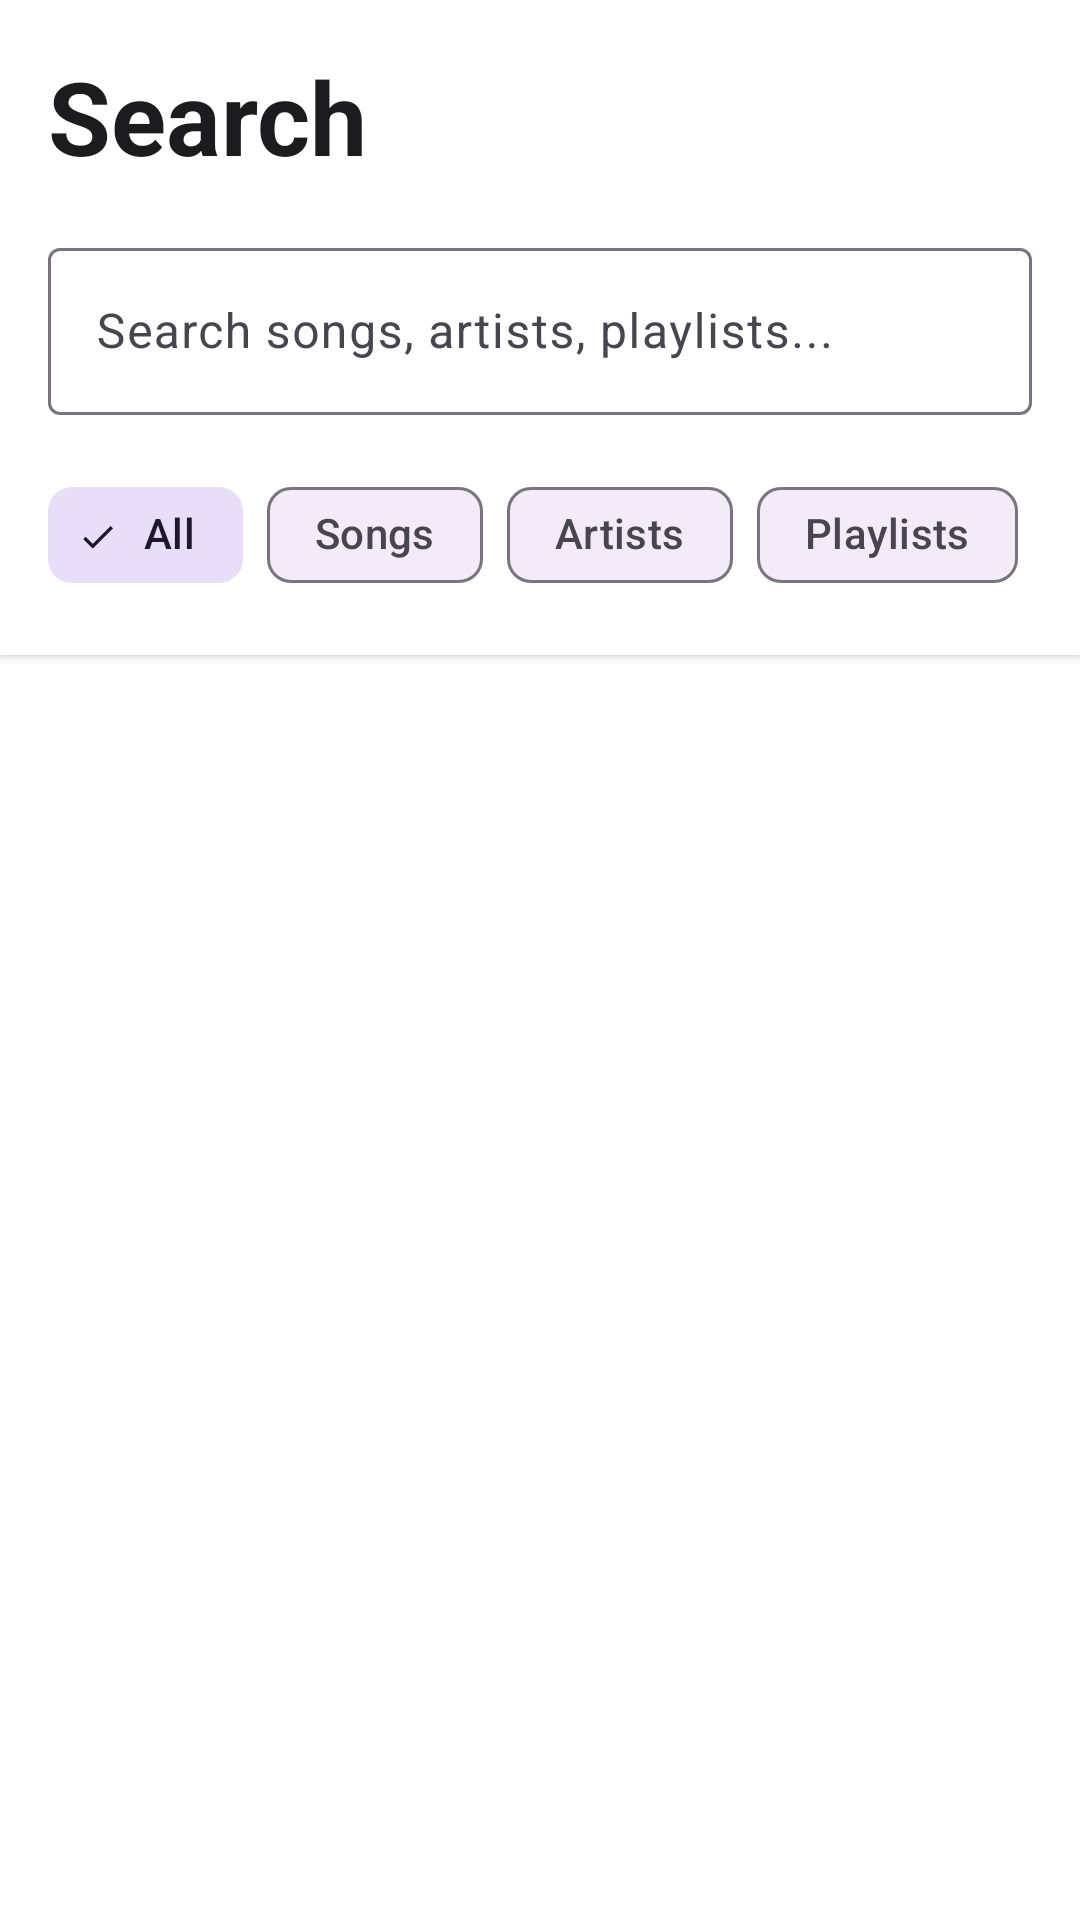

Reconstruct the res/layout file that produces this screen, plus the resources it refers to.
<!-- AndroidManifest.xml: application theme Theme.Soundifymusicplayer -->
<!-- res/layout/fragment_search.xml -->
<?xml version="1.0" encoding="utf-8"?>
<androidx.constraintlayout.widget.ConstraintLayout 
    xmlns:android="http://schemas.android.com/apk/res/android"
    xmlns:app="http://schemas.android.com/apk/res-auto"
    xmlns:tools="http://schemas.android.com/tools"
    android:layout_width="match_parent"
    android:layout_height="match_parent"
    android:background="@color/primary_background">

    
    <LinearLayout
        android:id="@+id/layout_search_header"
        android:layout_width="0dp"
        android:layout_height="wrap_content"
        android:orientation="vertical"
        android:padding="@dimen/spacing_medium"
        android:background="@color/surface_background"
        android:elevation="2dp"
        app:layout_constraintTop_toTopOf="parent"
        app:layout_constraintStart_toStartOf="parent"
        app:layout_constraintEnd_toEndOf="parent">

        
        <TextView
            android:layout_width="wrap_content"
            android:layout_height="wrap_content"
            android:text="@string/search_title"
            android:textSize="@dimen/text_size_large_title"
            android:textColor="@color/text_primary"
            android:textStyle="bold"
            android:layout_marginBottom="@dimen/spacing_medium" />

        
        <com.google.android.material.textfield.TextInputLayout
            android:id="@+id/text_input_search"
            android:layout_width="match_parent"
            android:layout_height="wrap_content"
            android:hint="@string/search_hint"
            app:startIconDrawable="@drawable/ic_search"
            app:endIconMode="clear_text"
            app:endIconDrawable="@drawable/ic_clear"
            app:endIconContentDescription="@string/cd_clear_search"
            style="@style/Widget.Material3.TextInputLayout.OutlinedBox">

            <com.google.android.material.textfield.TextInputEditText
                android:id="@+id/edit_text_search"
                android:layout_width="match_parent"
                android:layout_height="wrap_content"
                android:inputType="text"
                android:imeOptions="actionSearch"
                android:maxLines="1" />

        </com.google.android.material.textfield.TextInputLayout>

        
        <com.google.android.material.chip.ChipGroup
            android:id="@+id/chip_group_filters"
            android:layout_width="match_parent"
            android:layout_height="wrap_content"
            android:layout_marginTop="@dimen/spacing_medium"
            app:singleSelection="true"
            app:selectionRequired="true">

            <com.google.android.material.chip.Chip
                android:id="@+id/chip_all"
                android:layout_width="wrap_content"
                android:layout_height="wrap_content"
                android:text="@string/search_filter_all"
                android:checked="true"
                style="@style/Widget.Material3.Chip.Filter" />

            <com.google.android.material.chip.Chip
                android:id="@+id/chip_songs"
                android:layout_width="wrap_content"
                android:layout_height="wrap_content"
                android:text="@string/search_filter_songs"
                style="@style/Widget.Material3.Chip.Filter" />

            <com.google.android.material.chip.Chip
                android:id="@+id/chip_artists"
                android:layout_width="wrap_content"
                android:layout_height="wrap_content"
                android:text="@string/search_filter_artists"
                style="@style/Widget.Material3.Chip.Filter" />

            <com.google.android.material.chip.Chip
                android:id="@+id/chip_playlists"
                android:layout_width="wrap_content"
                android:layout_height="wrap_content"
                android:text="@string/search_filter_playlists"
                style="@style/Widget.Material3.Chip.Filter" />

        </com.google.android.material.chip.ChipGroup>

    </LinearLayout>

    
    <TextView
        android:id="@+id/text_results_count"
        android:layout_width="0dp"
        android:layout_height="wrap_content"
        android:layout_marginHorizontal="@dimen/spacing_medium"
        android:layout_marginTop="@dimen/spacing_small"
        android:textSize="@dimen/text_size_footnote"
        android:textColor="@color/text_secondary"
        android:visibility="gone"
        app:layout_constraintTop_toBottomOf="@id/layout_search_header"
        app:layout_constraintStart_toStartOf="parent"
        app:layout_constraintEnd_toEndOf="parent"
        tools:text="5 results"
        tools:visibility="visible" />

    
    <LinearLayout
        android:id="@+id/layout_loading"
        android:layout_width="wrap_content"
        android:layout_height="wrap_content"
        android:orientation="vertical"
        android:gravity="center"
        android:visibility="gone"
        app:layout_constraintTop_toTopOf="parent"
        app:layout_constraintBottom_toBottomOf="parent"
        app:layout_constraintStart_toStartOf="parent"
        app:layout_constraintEnd_toEndOf="parent">

        <ProgressBar
            android:layout_width="wrap_content"
            android:layout_height="wrap_content"
            android:indeterminateTint="@color/accent_blue" />

        <TextView
            android:layout_width="wrap_content"
            android:layout_height="wrap_content"
            android:layout_marginTop="@dimen/spacing_small"
            android:text="@string/search_loading"
            android:textSize="@dimen/text_size_body"
            android:textColor="@color/text_secondary" />

    </LinearLayout>

    
    <androidx.recyclerview.widget.RecyclerView
        android:id="@+id/recycler_search_results"
        android:layout_width="0dp"
        android:layout_height="0dp"
        android:clipToPadding="false"
        android:paddingBottom="@dimen/spacing_medium"
        app:layout_constraintTop_toBottomOf="@id/text_results_count"
        app:layout_constraintBottom_toBottomOf="parent"
        app:layout_constraintStart_toStartOf="parent"
        app:layout_constraintEnd_toEndOf="parent"
        tools:listitem="@layout/item_search_result" />

    
    <LinearLayout
        android:id="@+id/layout_empty"
        android:layout_width="wrap_content"
        android:layout_height="wrap_content"
        android:orientation="vertical"
        android:gravity="center"
        android:visibility="gone"
        app:layout_constraintTop_toTopOf="parent"
        app:layout_constraintBottom_toBottomOf="parent"
        app:layout_constraintStart_toStartOf="parent"
        app:layout_constraintEnd_toEndOf="parent">

        
        <ImageView
            android:id="@+id/image_empty_icon"
            android:layout_width="@dimen/icon_size_xl"
            android:layout_height="@dimen/icon_size_xl"
            android:src="@drawable/ic_search"
            app:tint="@color/text_tertiary"
            android:contentDescription="@string/search_empty_title" />

        
        <TextView
            android:id="@+id/text_empty_title"
            android:layout_width="wrap_content"
            android:layout_height="wrap_content"
            android:layout_marginTop="@dimen/spacing_medium"
            android:text="@string/search_empty_query_title"
            android:textSize="@dimen/text_size_title_3"
            android:textColor="@color/text_primary"
            android:textStyle="bold"
            android:gravity="center" />

        
        <TextView
            android:id="@+id/text_empty_subtitle"
            android:layout_width="wrap_content"
            android:layout_height="wrap_content"
            android:layout_marginTop="@dimen/spacing_xs"
            android:text="@string/search_empty_query_subtitle"
            android:textSize="@dimen/text_size_body"
            android:textColor="@color/text_secondary"
            android:gravity="center" />

    </LinearLayout>

</androidx.constraintlayout.widget.ConstraintLayout>
<!-- res/layout/item_search_result.xml (included above) -->
<?xml version="1.0" encoding="utf-8"?>
<androidx.constraintlayout.widget.ConstraintLayout 
    xmlns:android="http://schemas.android.com/apk/res/android"
    xmlns:app="http://schemas.android.com/apk/res-auto"
    xmlns:tools="http://schemas.android.com/tools"
    android:layout_width="match_parent"
    android:layout_height="wrap_content"
    android:background="?android:attr/selectableItemBackground"
    android:paddingHorizontal="@dimen/spacing_medium"
    android:paddingVertical="@dimen/spacing_small">

    
    <androidx.cardview.widget.CardView
        android:id="@+id/card_item_image"
        android:layout_width="@dimen/search_item_image_size"
        android:layout_height="@dimen/search_item_image_size"
        app:cardCornerRadius="@dimen/search_item_image_radius"
        app:cardElevation="0dp"
        app:layout_constraintStart_toStartOf="parent"
        app:layout_constraintTop_toTopOf="parent"
        app:layout_constraintBottom_toBottomOf="parent">

        <ImageView
            android:id="@+id/image_item"
            android:layout_width="match_parent"
            android:layout_height="match_parent"
            android:scaleType="centerCrop"
            android:contentDescription="@string/cd_album_art"
            android:src="@drawable/placeholder_album_art" />

    </androidx.cardview.widget.CardView>

    
    <ImageView
        android:id="@+id/image_type_icon"
        android:layout_width="@dimen/icon_size_small"
        android:layout_height="@dimen/icon_size_small"
        android:layout_marginStart="@dimen/spacing_small"
        app:tint="@color/text_secondary"
        android:visibility="gone"
        app:layout_constraintStart_toEndOf="@id/card_item_image"
        app:layout_constraintTop_toTopOf="@id/card_item_image"
        tools:src="@drawable/ic_library"
        tools:visibility="visible" />

    
    <TextView
        android:id="@+id/text_primary"
        android:layout_width="0dp"
        android:layout_height="wrap_content"
        android:layout_marginStart="@dimen/spacing_small"
        android:layout_marginEnd="@dimen/spacing_small"
        android:textSize="@dimen/text_size_body"
        android:textColor="@color/text_primary"
        android:textStyle="bold"
        android:maxLines="1"
        android:ellipsize="end"
        app:layout_constraintStart_toEndOf="@id/card_item_image"
        app:layout_constraintEnd_toStartOf="@id/btn_action"
        app:layout_constraintTop_toTopOf="@id/card_item_image"
        tools:text="Beautiful Sunset" />

    
    <TextView
        android:id="@+id/text_secondary"
        android:layout_width="0dp"
        android:layout_height="wrap_content"
        android:layout_marginStart="@dimen/spacing_small"
        android:layout_marginEnd="@dimen/spacing_small"
        android:layout_marginTop="@dimen/spacing_xs"
        android:textSize="@dimen/text_size_footnote"
        android:textColor="@color/text_secondary"
        android:maxLines="1"
        android:ellipsize="end"
        app:layout_constraintStart_toEndOf="@id/card_item_image"
        app:layout_constraintEnd_toStartOf="@id/btn_action"
        app:layout_constraintTop_toBottomOf="@id/text_primary"
        tools:text="Demo Artist • Ambient" />

    
    <TextView
        android:id="@+id/text_tertiary"
        android:layout_width="0dp"
        android:layout_height="wrap_content"
        android:layout_marginStart="@dimen/spacing_small"
        android:layout_marginEnd="@dimen/spacing_small"
        android:layout_marginTop="@dimen/spacing_xs"
        android:textSize="@dimen/text_size_caption_1"
        android:textColor="@color/text_tertiary"
        android:maxLines="1"
        android:ellipsize="end"
        android:visibility="gone"
        app:layout_constraintStart_toEndOf="@id/card_item_image"
        app:layout_constraintEnd_toStartOf="@id/btn_action"
        app:layout_constraintTop_toBottomOf="@id/text_secondary"
        app:layout_constraintBottom_toBottomOf="@id/card_item_image"
        tools:text="3:45"
        tools:visibility="visible" />

    
    <ImageButton
        android:id="@+id/btn_action"
        android:layout_width="@dimen/min_touch_target"
        android:layout_height="@dimen/min_touch_target"
        android:background="?android:attr/selectableItemBackgroundBorderless"
        android:src="@drawable/ic_play"
        android:contentDescription="@string/cd_mini_player_play_pause"
        app:tint="@color/player_control_active"
        app:layout_constraintEnd_toEndOf="parent"
        app:layout_constraintTop_toTopOf="parent"
        app:layout_constraintBottom_toBottomOf="parent" />

</androidx.constraintlayout.widget.ConstraintLayout>
<!-- resources referenced by this layout -->
<resources>
  <color name="accent_blue">#007AFF</color>
  <color name="player_control_active">#007AFF</color>
  <color name="primary_background">#FFFFFF</color>
  <color name="surface_background">#FFFFFF</color>
  <color name="text_primary">#1C1C1E</color>
  <color name="text_secondary">#8E8E93</color>
  <color name="text_tertiary">#C7C7CC</color>
  <dimen name="icon_size_small">16dp</dimen>
  <dimen name="icon_size_xl">48dp</dimen>
  <dimen name="min_touch_target">44dp</dimen>
  <dimen name="search_item_image_radius">8dp</dimen>
  <dimen name="search_item_image_size">56dp</dimen>
  <dimen name="spacing_medium">16dp</dimen>
  <dimen name="spacing_small">8dp</dimen>
  <dimen name="spacing_xs">4dp</dimen>
  <dimen name="text_size_body">17sp</dimen>
  <dimen name="text_size_caption_1">12sp</dimen>
  <dimen name="text_size_footnote">13sp</dimen>
  <dimen name="text_size_large_title">34sp</dimen>
  <dimen name="text_size_title_3">20sp</dimen>
  <!-- drawable ic_library (drawable) -->
  <vector xmlns:android="http://schemas.android.com/apk/res/android"
      android:width="24dp"
      android:height="24dp"
      android:viewportWidth="24"
      android:viewportHeight="24">
    <path
        android:fillColor="#FF000000"
        android:pathData="M4,6H2v14c0,1.1 0.9,2 2,2h14v-2H4V6z"/>
    <path
        android:fillColor="#FF000000"
        android:pathData="M20,2H8C6.9,2 6,2.9 6,4v12c0,1.1 0.9,2 2,2h12c1.1,0 2,-0.9 2,-2V4C22,2.9 21.1,2 20,2zM20,16H8V4h12V16z"/>
  </vector>
  <!-- drawable placeholder_album_art (drawable) -->
  <?xml version="1.0" encoding="utf-8"?>
  <vector xmlns:android="http://schemas.android.com/apk/res/android"
      android:width="280dp"
      android:height="280dp"
      android:viewportWidth="280"
      android:viewportHeight="280">
      
      <path
          android:fillColor="@color/secondary_background"
          android:pathData="M0,0h280v280h-280z" />
      
      <path
          android:fillColor="@color/text_tertiary"
          android:pathData="M140,70c-38.66,0 -70,31.34 -70,70s31.34,70 70,70s70,-31.34 70,-70S178.66,70 140,70zM140,180c-22.09,0 -40,-17.91 -40,-40s17.91,-40 40,-40s40,17.91 40,40S162.09,180 140,180z" />
      
      <path
          android:fillColor="@color/text_tertiary"
          android:pathData="M140,120c-11.05,0 -20,8.95 -20,20s8.95,20 20,20s20,-8.95 20,-20S151.05,120 140,120z" />
      
  </vector>
  <string name="cd_album_art">Album artwork</string>
  <string name="cd_clear_search">Clear search</string>
  <string name="cd_mini_player_play_pause">Play or pause</string>
  <string name="search_empty_query_subtitle">Search for songs, artists, and playlists</string>
  <string name="search_empty_query_title">Start searching</string>
  <string name="search_empty_title">No results found</string>
  <string name="search_filter_all">All</string>
  <string name="search_filter_artists">Artists</string>
  <string name="search_filter_playlists">Playlists</string>
  <string name="search_filter_songs">Songs</string>
  <string name="search_hint">Search songs, artists, playlists...</string>
  <string name="search_loading">Searching...</string>
  <string name="search_title">Search</string>
  <style name="Theme.Soundifymusicplayer" parent="Base.Theme.Soundifymusicplayer" />
  <color name="secondary_background">#F8F9FA</color>
  <style name="Base.Theme.Soundifymusicplayer" parent="Theme.Material3.DayNight.NoActionBar">
          
          
      </style>
</resources>
